Run: headless pygame with SDL's dummy video driver; simulated clock (each Clock.tick advances the game by its frame time, no real sleeping); random seed 0; keys injected as events and as key.get_pressed() state; no mouse input.
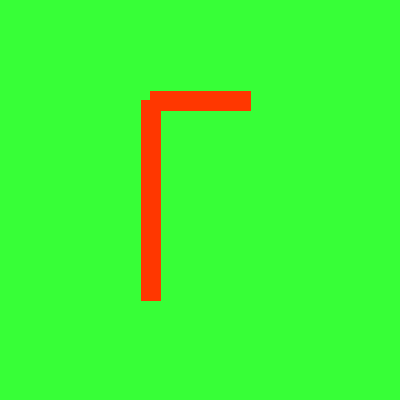
Frame 1 of 4 · flips 1–60 · no input
Frame 2 of 4 · flips 61–180 · tapped SPACE, RETURN · held RIGHT (→), D · screen unchanged from frame 1, image omitted
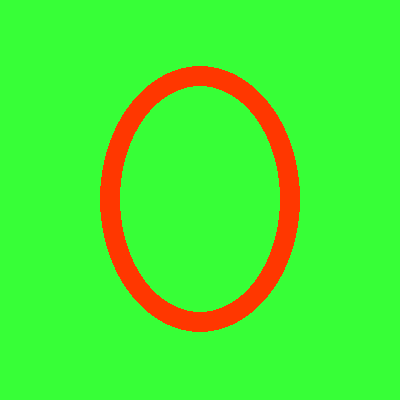
Frame 3 of 4 · flips 181–300 · held DOWN (↓), S
Frame 4 of 4 · flips 301–420 · held LEFT (←), A, UP (↑), W · screen unchanged from frame 3, image omitted

The pygame program that drew these frames:

import random
import pygame

pygame.init()

# Define the colors we will use in RGB format
color_dict = dict(
    BLACK=(0, 0, 0),
    WHITE=(255, 255, 255),
    BLUE=(0, 0, 255),
    GREEN=(0, 255, 0),
    RED=(255, 0, 0)
)
list_letter = 'aoг'

# Set the height and width of the screen
size = [400, 400]
screen = pygame.display.set_mode(size)

center = (200, 200)
center_x, center_y = center

pygame.display.set_caption("Учимся печатать")

def letter_draw_O(x, y, koof_size=1, ):
    pygame.draw.ellipse(screen, (255, 55, 0), (x - x // 2, y // 3,
                                               x, y + y // 3), 20)


def letter_draw_A(x, y, koof_size=1, ):
    pygame.draw.line(screen, (255, 55, 0), (x - x // 2, y + y // 2), (x, y - y // 2), 20)
    pygame.draw.line(screen, (255, 55, 0), (x, y - y // 2), (x + x // 2, y + y // 2), 20)
    pygame.draw.line(screen, (255, 55, 0), (x - x // 4, y), (x + x // 4, y), 20)


def letter_draw_G(x, y, koof_size=1, ):
    pygame.draw.line(screen, (255, 55, 0), (x - x // 4, y + y // 2), (x - x // 4, y - y // 2), 20)
    pygame.draw.line(screen, (255, 55, 0), (x - x // 4, y - y // 2), (x + x // 4, y - y // 2), 20)


def letter(l1):
    return random.choice(l1)

# Loop until the user clicks the close button.
done = False
clock = pygame.time.Clock()

abc = {'a': letter_draw_A,
       'o': letter_draw_O,
       'г': letter_draw_G
       }

while not done:

    clock.tick(1)


    for event in pygame.event.get():  # User did something
        if event.type == pygame.QUIT:  # If user clicked close
            done = True  # Flag that we are done so we exit this loop

    screen.fill((55, 255, 55))

    abc[letter(list_letter)](center_x, center_y)

    pygame.display.flip()

# Be IDLE friendly
pygame.quit()
